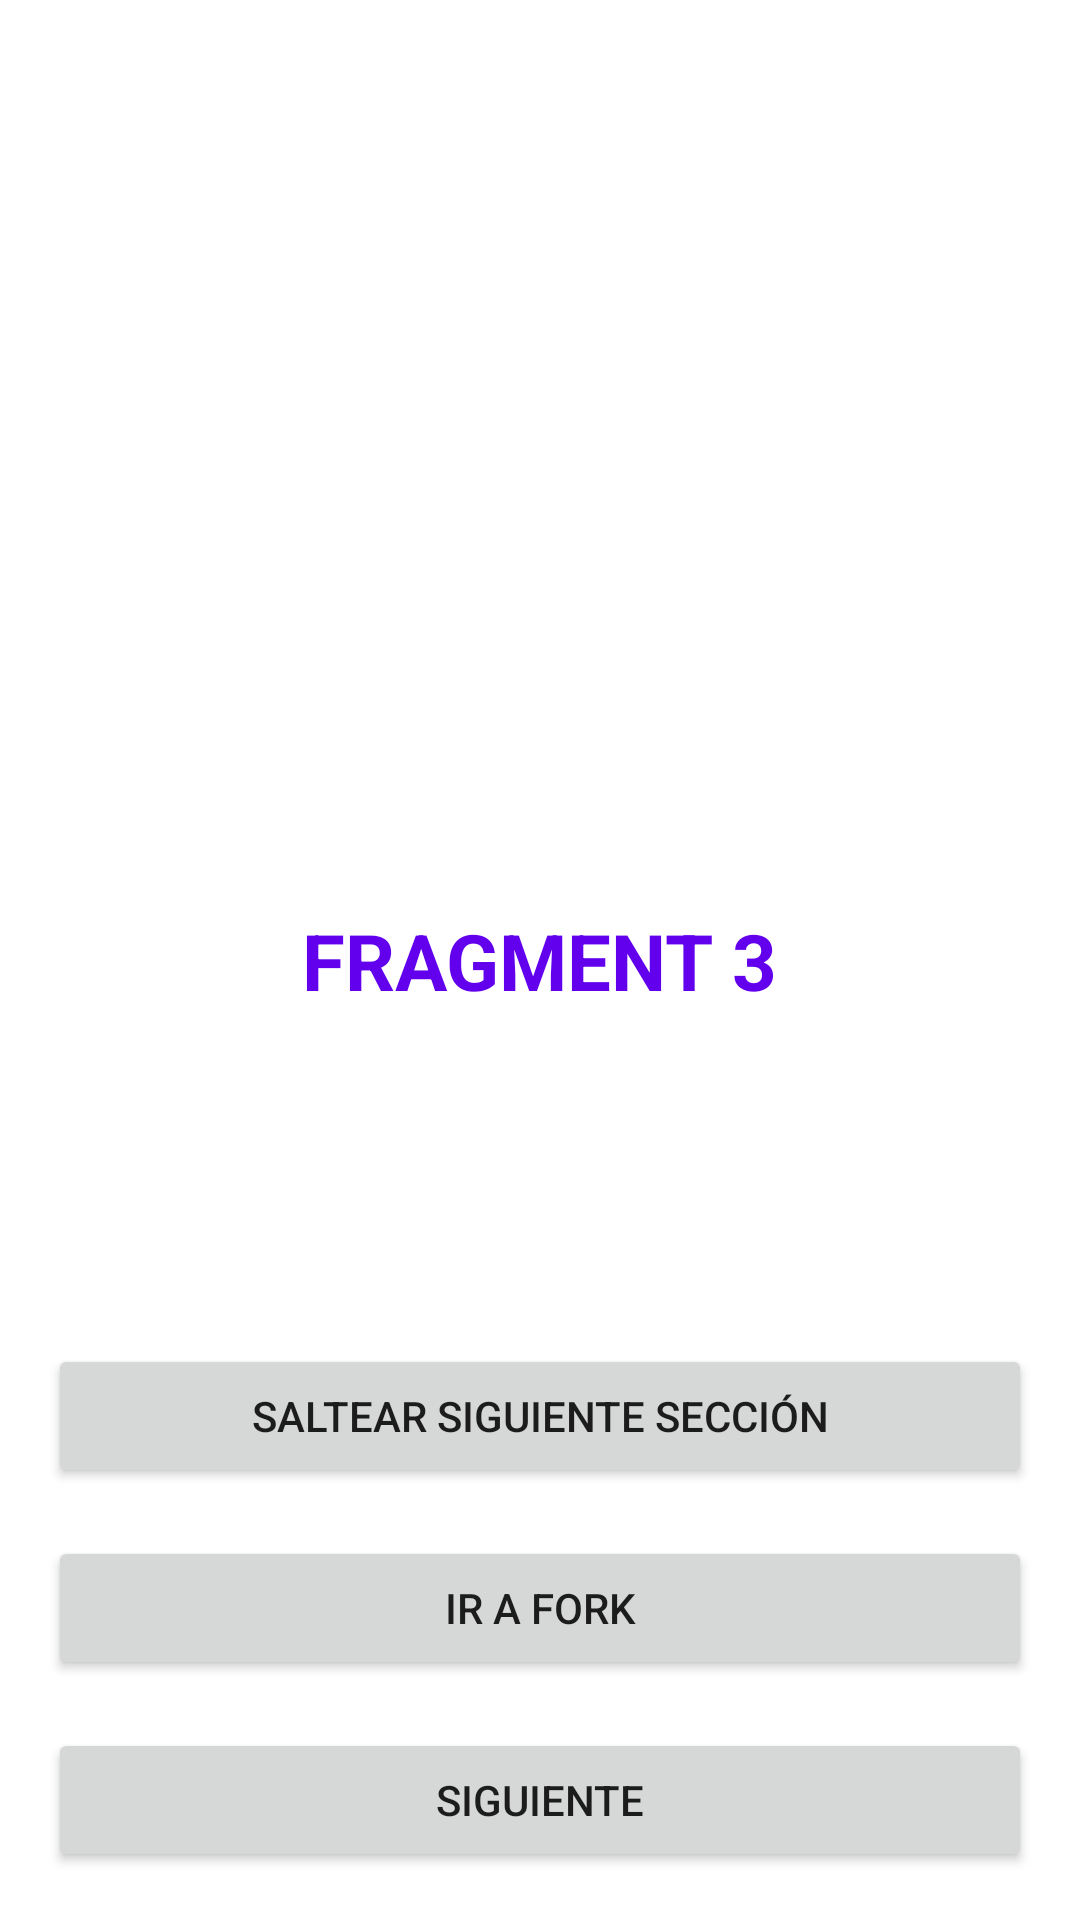

Android layout source for this screen:
<!-- AndroidManifest.xml: application theme Theme.PathApp -->
<!-- res/layout/fragment_3.xml -->
<?xml version="1.0" encoding="utf-8"?>
<androidx.constraintlayout.widget.ConstraintLayout xmlns:android="http://schemas.android.com/apk/res/android"
    xmlns:app="http://schemas.android.com/apk/res-auto"
    android:layout_width="match_parent"
    android:layout_height="match_parent">

    <TextView
        android:id="@+id/textView"
        android:layout_width="wrap_content"
        android:layout_height="wrap_content"
        android:text="@string/title_fragment_3"
        android:textColor="@color/design_default_color_primary"
        android:textSize="26sp"
        android:textStyle="bold"
        app:layout_constraintBottom_toBottomOf="parent"
        app:layout_constraintEnd_toEndOf="parent"
        app:layout_constraintStart_toStartOf="parent"
        app:layout_constraintTop_toTopOf="parent"/>

    <Button
        android:id="@+id/btn_next"
        android:layout_width="match_parent"
        android:layout_height="wrap_content"
        android:layout_margin="16dp"
        android:text="@string/next"
        app:layout_constraintBottom_toBottomOf="parent"
        app:layout_constraintEnd_toEndOf="parent"
        app:layout_constraintStart_toStartOf="parent"/>

    <Button
        android:id="@+id/btn_next_forked"
        android:layout_width="match_parent"
        android:layout_height="wrap_content"
        android:layout_margin="16dp"
        android:text="@string/next_forked"
        app:layout_constraintBottom_toTopOf="@id/btn_next"
        app:layout_constraintEnd_toEndOf="parent"
        app:layout_constraintStart_toStartOf="parent"/>

    <Button
        android:id="@+id/btn_next_jump"
        android:layout_width="match_parent"
        android:layout_height="wrap_content"
        android:layout_margin="16dp"
        android:text="@string/skip_section"
        app:layout_constraintBottom_toTopOf="@id/btn_next_forked"
        app:layout_constraintEnd_toEndOf="parent"
        app:layout_constraintStart_toStartOf="parent"/>

</androidx.constraintlayout.widget.ConstraintLayout>
<!-- resources referenced by this layout -->
<resources>
  <string name="next">SIGUIENTE</string>
  <string name="next_forked">IR A FORK</string>
  <string name="skip_section">SALTEAR SIGUIENTE SECCIÓN</string>
  <string name="title_fragment_3">FRAGMENT 3</string>
  <style name="Theme.PathApp" parent="Theme.MaterialComponents.DayNight.DarkActionBar">
          
          <item name="colorPrimary">@color/purple_500</item>
          <item name="colorPrimaryVariant">@color/purple_700</item>
          <item name="colorOnPrimary">@color/white</item>
          
          <item name="colorSecondary">@color/teal_200</item>
          <item name="colorSecondaryVariant">@color/teal_700</item>
          <item name="colorOnSecondary">@color/black</item>
          
          <item name="android:statusBarColor" tools:targetApi="l">?attr/colorPrimaryVariant</item>
          
      </style>
  <!-- not gathered from this repository: default colours our renderer supplied (Android Studio template values) -->
  <color name="purple_500">#FF6200EE</color>
  <color name="purple_700">#FF3700B3</color>
  <color name="teal_200">#FF03DAC5</color>
  <color name="teal_700">#FF018786</color>
  <color name="black">#FF000000</color>
  <color name="white">#FFFFFFFF</color>
</resources>
